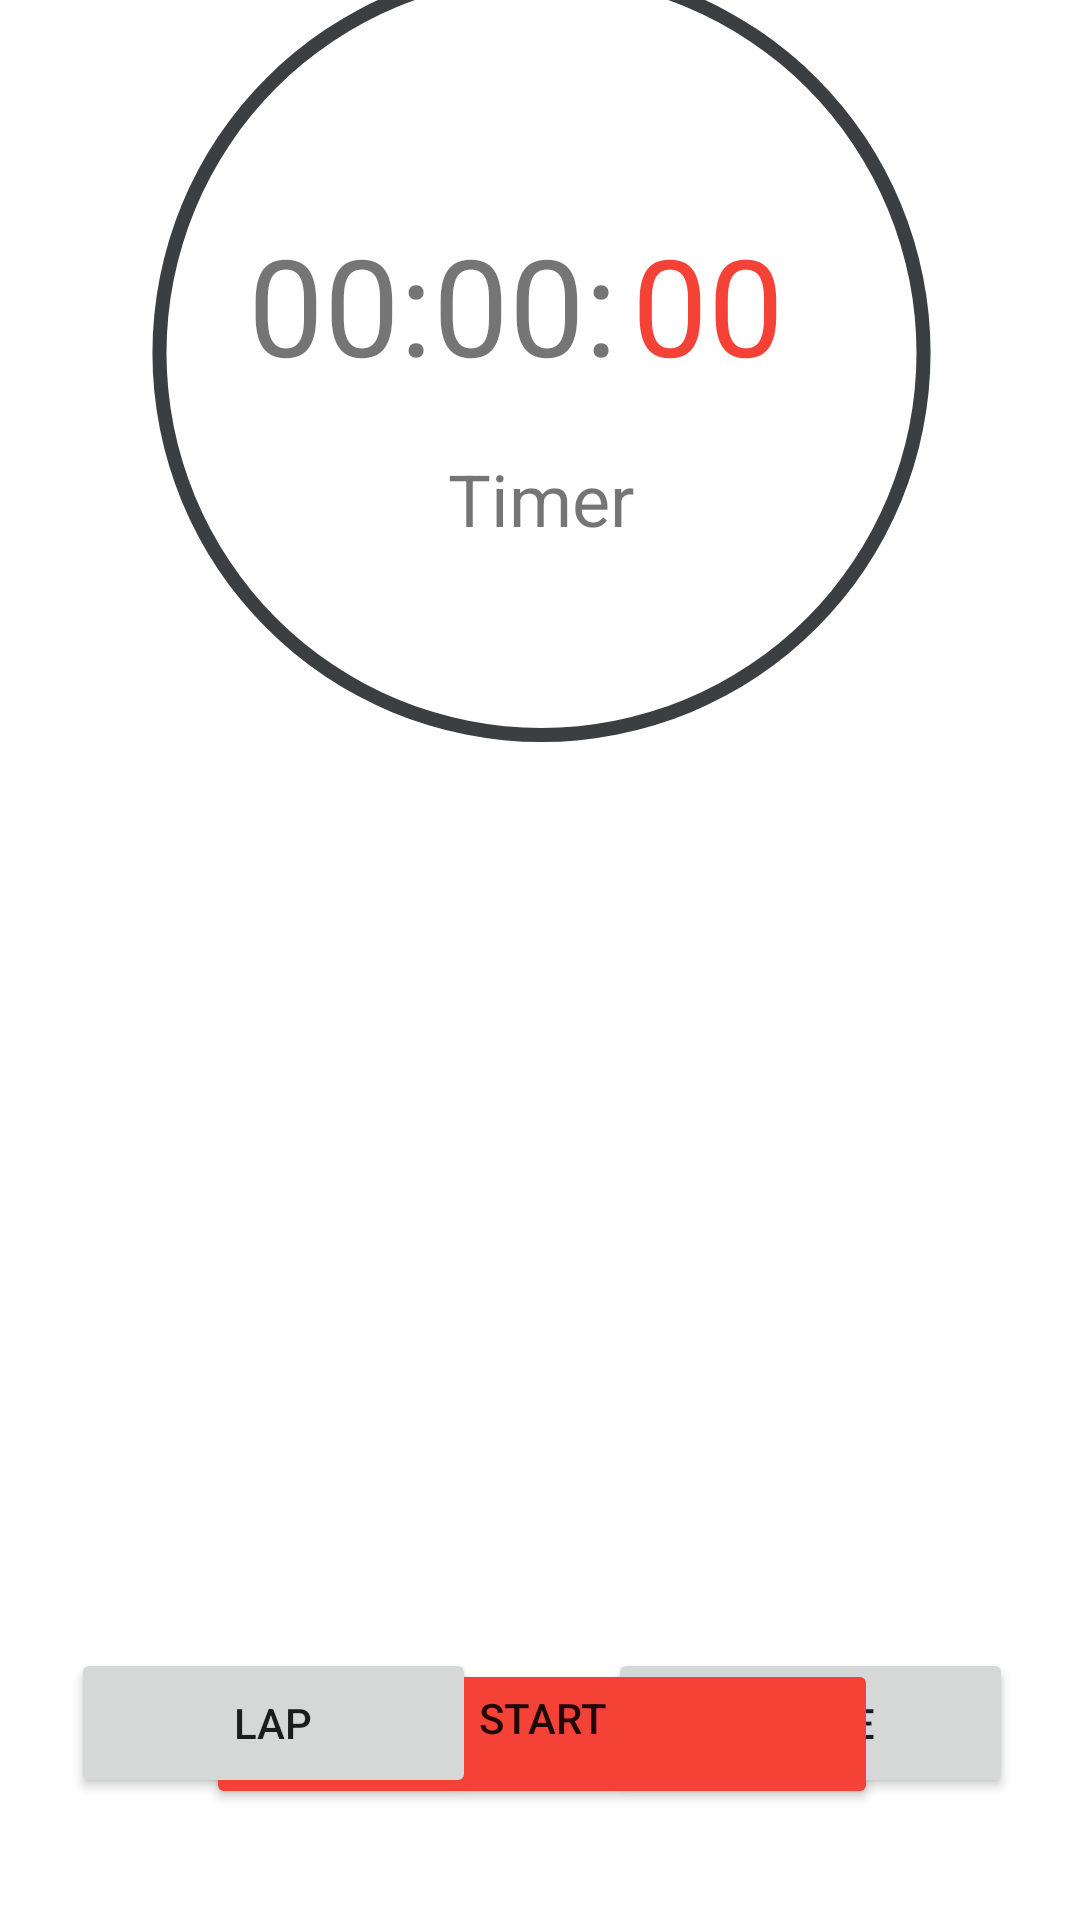

Android layout source for this screen:
<!-- AndroidManifest.xml: application theme Theme.Clock -->
<!-- res/layout/activity_main3.xml -->
<?xml version="1.0" encoding="utf-8"?>
<androidx.constraintlayout.widget.ConstraintLayout xmlns:android="http://schemas.android.com/apk/res/android"
    xmlns:app="http://schemas.android.com/apk/res-auto"
    xmlns:tools="http://schemas.android.com/tools"
    android:layout_width="match_parent"
    android:layout_height="match_parent"
    tools:context=".activities.MainActivity3">

    <TextView
        android:id="@+id/text_view_countdown_timer"
        android:layout_width="125dp"
        android:layout_height="57dp"
        android:layout_centerHorizontal="true"
        android:layout_centerVertical="true"
        android:layout_marginStart="90dp"
        android:layout_marginTop="120dp"
        android:text="00:00:"
        android:textSize="45sp"
        android:visibility="visible"
        app:layout_constraintStart_toStartOf="@+id/progressBar_timer"
        app:layout_constraintTop_toTopOf="@+id/progressBar_timer"
        tools:textColor="@color/darkgray"
        tools:visibility="visible" />

    <TextView
        android:id="@+id/text_view_countdown2_timer"
        android:layout_width="64dp"
        android:layout_height="57dp"
        android:layout_centerHorizontal="true"
        android:layout_centerVertical="true"
        android:layout_marginEnd="84dp"
        android:text="00"
        android:textColor="#F44336"
        android:textSize="45sp"
        android:visibility="visible"
        app:layout_constraintBottom_toBottomOf="@+id/text_view_countdown_timer"
        app:layout_constraintEnd_toEndOf="@+id/progressBar_timer"
        app:layout_constraintHorizontal_bias="0.25"
        app:layout_constraintStart_toEndOf="@+id/text_view_countdown_timer"
        app:layout_constraintTop_toTopOf="@+id/text_view_countdown_timer"
        app:layout_constraintVertical_bias="0.845"
        tools:visibility="visible" />

    <Button
        android:id="@+id/start_pause_timer"
        android:layout_width="135dp"
        android:layout_height="50dp"
        android:layout_below="@+id/text_view_countdown_timer"
        android:layout_centerHorizontal="true"
        android:layout_marginStart="22dp"
        android:layout_marginEnd="59dp"
        android:text="Pause"
        android:visibility="visible"
        app:layout_constraintBottom_toBottomOf="@+id/restart_timer_lap"
        app:layout_constraintEnd_toEndOf="parent"
        app:layout_constraintStart_toEndOf="@+id/restart_timer_lap"
        app:layout_constraintTop_toTopOf="@+id/restart_timer_lap"
        app:layout_constraintVertical_bias="1.0" />

    <Button
        android:id="@+id/starttimer"
        android:layout_width="224dp"
        android:layout_height="50dp"
        android:layout_below="@+id/text_view_countdown_timer"
        android:layout_centerHorizontal="true"
        android:backgroundTint="@color/red"
        android:gravity="center_horizontal"
        android:text="Start"
        android:visibility="visible"
        app:layout_constraintBottom_toBottomOf="parent"
        app:layout_constraintEnd_toStartOf="@+id/start_pause_timer"
        app:layout_constraintHorizontal_bias="0.5"
        app:layout_constraintStart_toEndOf="@+id/restart_timer_lap"
        app:layout_constraintTop_toBottomOf="@+id/scrollView2"
        tools:visibility="visible" />

    <Button
        android:id="@+id/restart_timer_lap"
        android:layout_width="135dp"
        android:layout_height="50dp"
        android:layout_below="@+id/text_view_countdown_timer"
        android:layout_marginStart="60dp"
        android:layout_marginEnd="22dp"
        android:layout_marginBottom="15dp"
        android:layout_toRightOf="@+id/start_pause_timer"
        android:text="Lap"
        android:visibility="visible"
        app:layout_constraintBottom_toBottomOf="parent"
        app:layout_constraintEnd_toStartOf="@+id/start_pause_timer"
        app:layout_constraintStart_toStartOf="parent"
        app:layout_constraintTop_toBottomOf="@+id/progressBar_timer"
        app:layout_constraintVertical_bias="0.912"
        tools:visibility="visible" />

    <ProgressBar
        android:id="@+id/progressBar_timer"
        style="?android:attr/progressBarStyle"
        android:layout_width="375dp"
        android:layout_height="332dp"
        android:layout_marginBottom="13dp"
        android:indeterminateOnly="false"
        android:progressDrawable="@drawable/circul"
        app:indicatorDirectionCircular="clockwise"
        app:indicatorSize="10dp"
        app:layout_constraintBottom_toTopOf="@+id/scrollView2"
        app:layout_constraintEnd_toEndOf="parent"
        app:layout_constraintHorizontal_bias="0.489"
        app:layout_constraintStart_toStartOf="parent"
        tools:ignore="MissingConstraints" />

    <TextView
        android:id="@+id/textView_timer"
        android:layout_width="wrap_content"
        android:layout_height="wrap_content"
        android:layout_marginTop="260dp"
        android:text="Timer"
        android:textSize="24sp"
        app:layout_constraintBottom_toTopOf="@+id/progressBar_timer"
        app:layout_constraintEnd_toEndOf="@+id/progressBar_timer"
        app:layout_constraintStart_toStartOf="@+id/progressBar_timer"
        app:layout_constraintTop_toBottomOf="@+id/text_view_countdown_timer"
        app:layout_constraintVertical_bias="0.508" />

    <ScrollView
        android:id="@+id/scrollView2"
        android:layout_width="358dp"
        android:layout_height="220dp"
        android:layout_marginStart="16dp"
        android:layout_marginEnd="18dp"
        android:layout_marginBottom="33dp"
        app:layout_constraintBottom_toTopOf="@+id/start_pause_timer"
        app:layout_constraintEnd_toEndOf="parent"
        app:layout_constraintStart_toStartOf="parent">

        <LinearLayout
            android:layout_width="match_parent"
            android:layout_height="wrap_content"
            android:orientation="vertical">

            <TableLayout
                android:id="@+id/tablelayout"
                android:layout_width="match_parent"
                android:layout_height="match_parent"></TableLayout>

        </LinearLayout>
    </ScrollView>

</androidx.constraintlayout.widget.ConstraintLayout>
<!-- resources referenced by this layout -->
<resources>
  <color name="darkgray">#333333</color>
  <color name="red">#F44336</color>
  <!-- drawable circul (drawable) -->
  <?xml version="1.0" encoding="utf-8"?>
  <layer-list xmlns:android="http://schemas.android.com/apk/res/android">
      <item>
          <shape
              android:shape="ring"
              android:thicknessRatio="80"
              android:useLevel="false">
              <solid android:color="#3C3F41" />
          </shape>
  
      </item>
      <item>
          <rotate
              android:fromDegrees="270"
              android:toDegrees="270">
              <shape
                  android:shape="ring"
                  android:thicknessRatio="80"
                  android:useLevel="true">
                  <solid android:color="@color/red" />
              </shape>
  
          </rotate>
  
      </item>
  </layer-list>
  <style name="Theme.Clock" parent="Theme.MaterialComponents.DayNight.NoActionBar">
          
          <item name="colorPrimary">@color/red</item>
          <item name="colorPrimaryVariant">@color/black</item>
          <item name="colorOnPrimary">@color/black</item>
          
          <item name="colorSecondary">#F44336</item>
          <item name="colorSecondaryVariant">@color/black</item>
          <item name="colorOnSecondary">@color/black</item>
          
          <item name="android:statusBarColor" tools:targetApi="l">?attr/colorPrimaryVariant</item>
          
  
      </style>
  <color name="black">#FF000000</color>
</resources>
